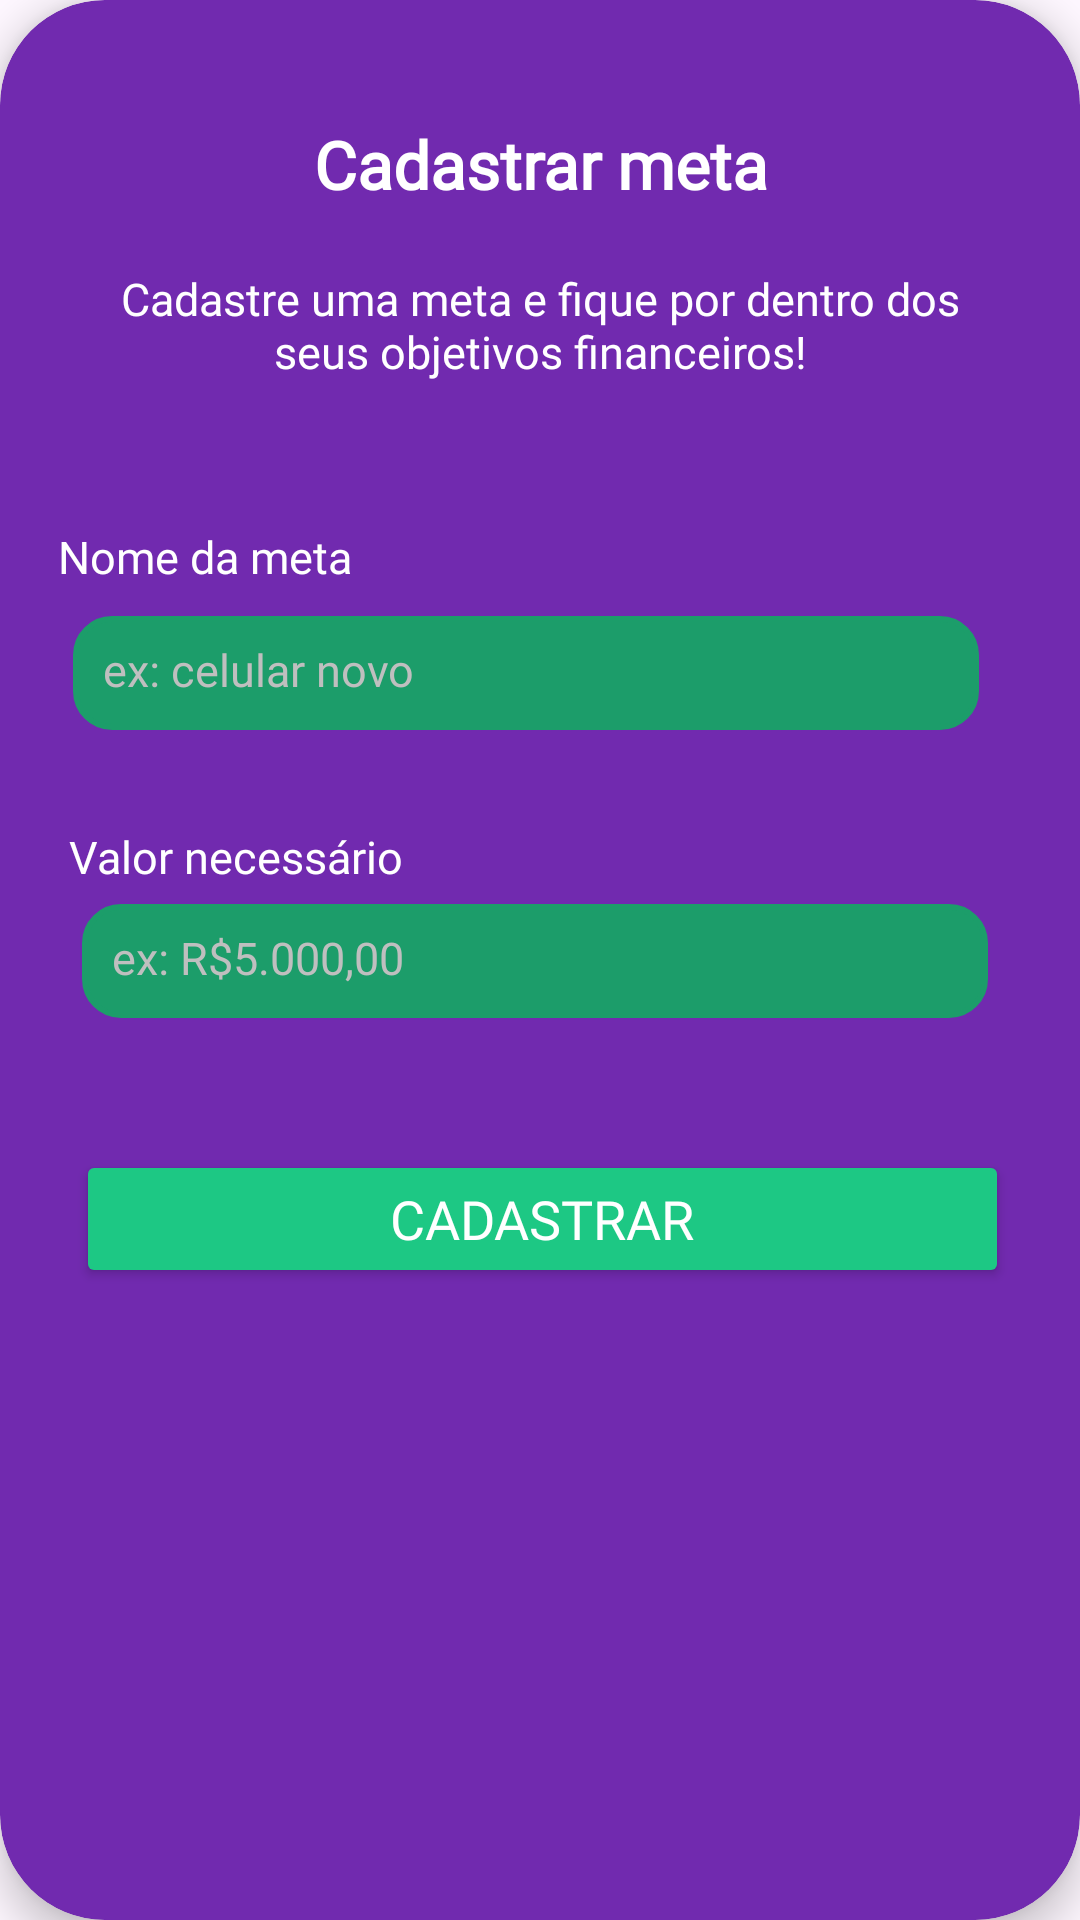

Produce the Android XML layout that renders to this screen, including the resource entries it uses.
<!-- AndroidManifest.xml: application theme Theme.ZennoFinancas -->
<!-- res/layout/dialog_cadastrar_meta.xml -->
<?xml version="1.0" encoding="utf-8"?>
<androidx.cardview.widget.CardView xmlns:android="http://schemas.android.com/apk/res/android"
    xmlns:app="http://schemas.android.com/apk/res-auto"
    xmlns:tools="http://schemas.android.com/tools"
    android:layout_width="340dp"
    android:layout_height="wrap_content"
    android:layout_gravity="center"
    android:backgroundTint="#712aaf"
    app:cardCornerRadius="35dp"
    app:cardElevation="8dp"
    android:padding="20dp">

    <androidx.constraintlayout.widget.ConstraintLayout
        android:layout_width="match_parent"
        android:layout_height="469dp">

        <TextView
            android:id="@+id/tituloCadastrarReceita"
            android:layout_width="0dp"
            android:layout_height="wrap_content"
            android:layout_marginTop="40dp"
            android:fontFamily="@font/montserrat_medium"
            android:text="Cadastrar meta"
            android:textAlignment="center"
            android:textColor="#FFFFFF"
            android:textSize="22sp"
            android:textStyle="bold"
            app:layout_constraintEnd_toEndOf="parent"
            app:layout_constraintHorizontal_bias="0.0"
            app:layout_constraintStart_toStartOf="parent"
            app:layout_constraintTop_toTopOf="parent" />

        <TextView
            android:id="@+id/subtituloCadastrarMeta"
            android:layout_width="306dp"
            android:layout_height="42dp"
            android:layout_marginTop="20dp"
            android:fontFamily="@font/montserrat_medium"
            android:text="Cadastre uma meta e fique por dentro dos seus objetivos financeiros!"
            android:textAlignment="center"
            android:textColor="#FFFFFF"
            android:textSize="15sp"
            app:layout_constraintEnd_toEndOf="parent"
            app:layout_constraintStart_toStartOf="parent"
            app:layout_constraintTop_toBottomOf="@id/tituloCadastrarReceita" />

        <TextView
            android:id="@+id/lblNomeReceita"
            android:layout_width="246dp"
            android:layout_height="18dp"
            android:layout_marginTop="44dp"
            android:fontFamily="@font/montserrat_medium"
            android:text="Nome da meta"
            android:textColor="#FFFFFF"
            android:textSize="15sp"
            app:layout_constraintEnd_toEndOf="parent"
            app:layout_constraintHorizontal_bias="0.17"
            app:layout_constraintStart_toStartOf="parent"
            app:layout_constraintTop_toBottomOf="@id/subtituloCadastrarMeta" />

        <EditText
            android:id="@+id/txtNomeReceita"
            android:layout_width="302dp"
            android:layout_height="38dp"
            android:layout_marginTop="12dp"
            android:background="@drawable/backgroud_verde"
            android:backgroundTint="#1C9D6A"
            android:fontFamily="@font/montserrat_medium"
            android:hint="ex: celular novo"
            android:inputType="text"
            android:textColor="#FFFFFF"
            android:textColorHint="#BFBFBF"
            android:textSize="15sp"
            app:layout_constraintEnd_toEndOf="parent"
            app:layout_constraintHorizontal_bias="0.421"
            app:layout_constraintStart_toStartOf="parent"
            app:layout_constraintTop_toBottomOf="@id/lblNomeReceita" />

        <TextView
            android:id="@+id/lblTipoCadastrarReceita"
            android:layout_width="246dp"
            android:layout_height="18dp"
            android:layout_marginTop="32dp"
            android:fontFamily="@font/montserrat_medium"
            android:text="Valor necessário"
            android:textColor="#FFFFFF"
            android:textSize="15sp"
            app:layout_constraintEnd_toEndOf="parent"
            app:layout_constraintHorizontal_bias="0.202"
            app:layout_constraintStart_toStartOf="parent"
            app:layout_constraintTop_toBottomOf="@id/txtNomeReceita" />

        <EditText
            android:id="@+id/txtValorReceita"
            android:layout_width="302dp"
            android:layout_height="38dp"
            android:layout_marginTop="8dp"
            android:background="@drawable/backgroud_verde"
            android:backgroundTint="#1C9D6A"
            android:fontFamily="@font/montserrat_medium"
            android:hint="ex: R$5.000,00"
            android:inputType="numberDecimal"
            android:textColor="#FFFFFF"
            android:textColorHint="#BFBFBF"
            android:textSize="15sp"
            app:layout_constraintEnd_toEndOf="parent"
            app:layout_constraintHorizontal_bias="0.473"
            app:layout_constraintStart_toStartOf="parent"
            app:layout_constraintTop_toBottomOf="@id/lblTipoCadastrarReceita" />

        <Button
            android:id="@+id/btnSalvar"
            android:layout_width="311dp"
            android:layout_height="46dp"
            android:layout_marginTop="44dp"
            android:backgroundTint="#1dc884"
            android:fontFamily="@font/montserrat_medium"
            android:text="Cadastrar"
            android:textColor="#FFFFFF"
            android:textSize="18sp"
            app:cornerRadius="12dp"
            app:layout_constraintEnd_toEndOf="parent"
            app:layout_constraintHorizontal_bias="0.517"
            app:layout_constraintStart_toStartOf="parent"
            app:layout_constraintTop_toBottomOf="@id/txtValorReceita" />

    </androidx.constraintlayout.widget.ConstraintLayout>
</androidx.cardview.widget.CardView>
<!-- resources referenced by this layout -->
<resources>
  <!-- drawable backgroud_verde (drawable) -->
  <shape xmlns:android="http://schemas.android.com/apk/res/android"
      android:shape="rectangle">
  
      
      <corners android:radius="12dp"/>
  
      
      <stroke
          android:width="2dp"
          android:color="#1c9d6a"/>
  
      
      <padding
          android:left="10dp"
          android:top="10dp"
          android:right="10dp"
          android:bottom="10dp"/>
  </shape>
  <style name="Theme.ZennoFinancas" parent="Base.Theme.ZennoFinancas" />
  <style name="Base.Theme.ZennoFinancas" parent="Theme.Material3.DayNight.NoActionBar">
          <item name="android:scrollbarThumbVertical">@drawable/estilo_barra_rolagem</item>
          <item name="android:scrollbarSize">2dp</item>
          <item name="android:scrollbarFadeDuration">500</item>
      </style>
  <!-- drawable estilo_barra_rolagem (drawable) -->
  <?xml version="1.0" encoding="utf-8"?>
  <shape xmlns:android="http://schemas.android.com/apk/res/android">
      <solid android:color="#FFFFFF" />
  
      <corners android:radius="10dp" />
  
      <size android:width="2dp" />
  </shape>
</resources>
